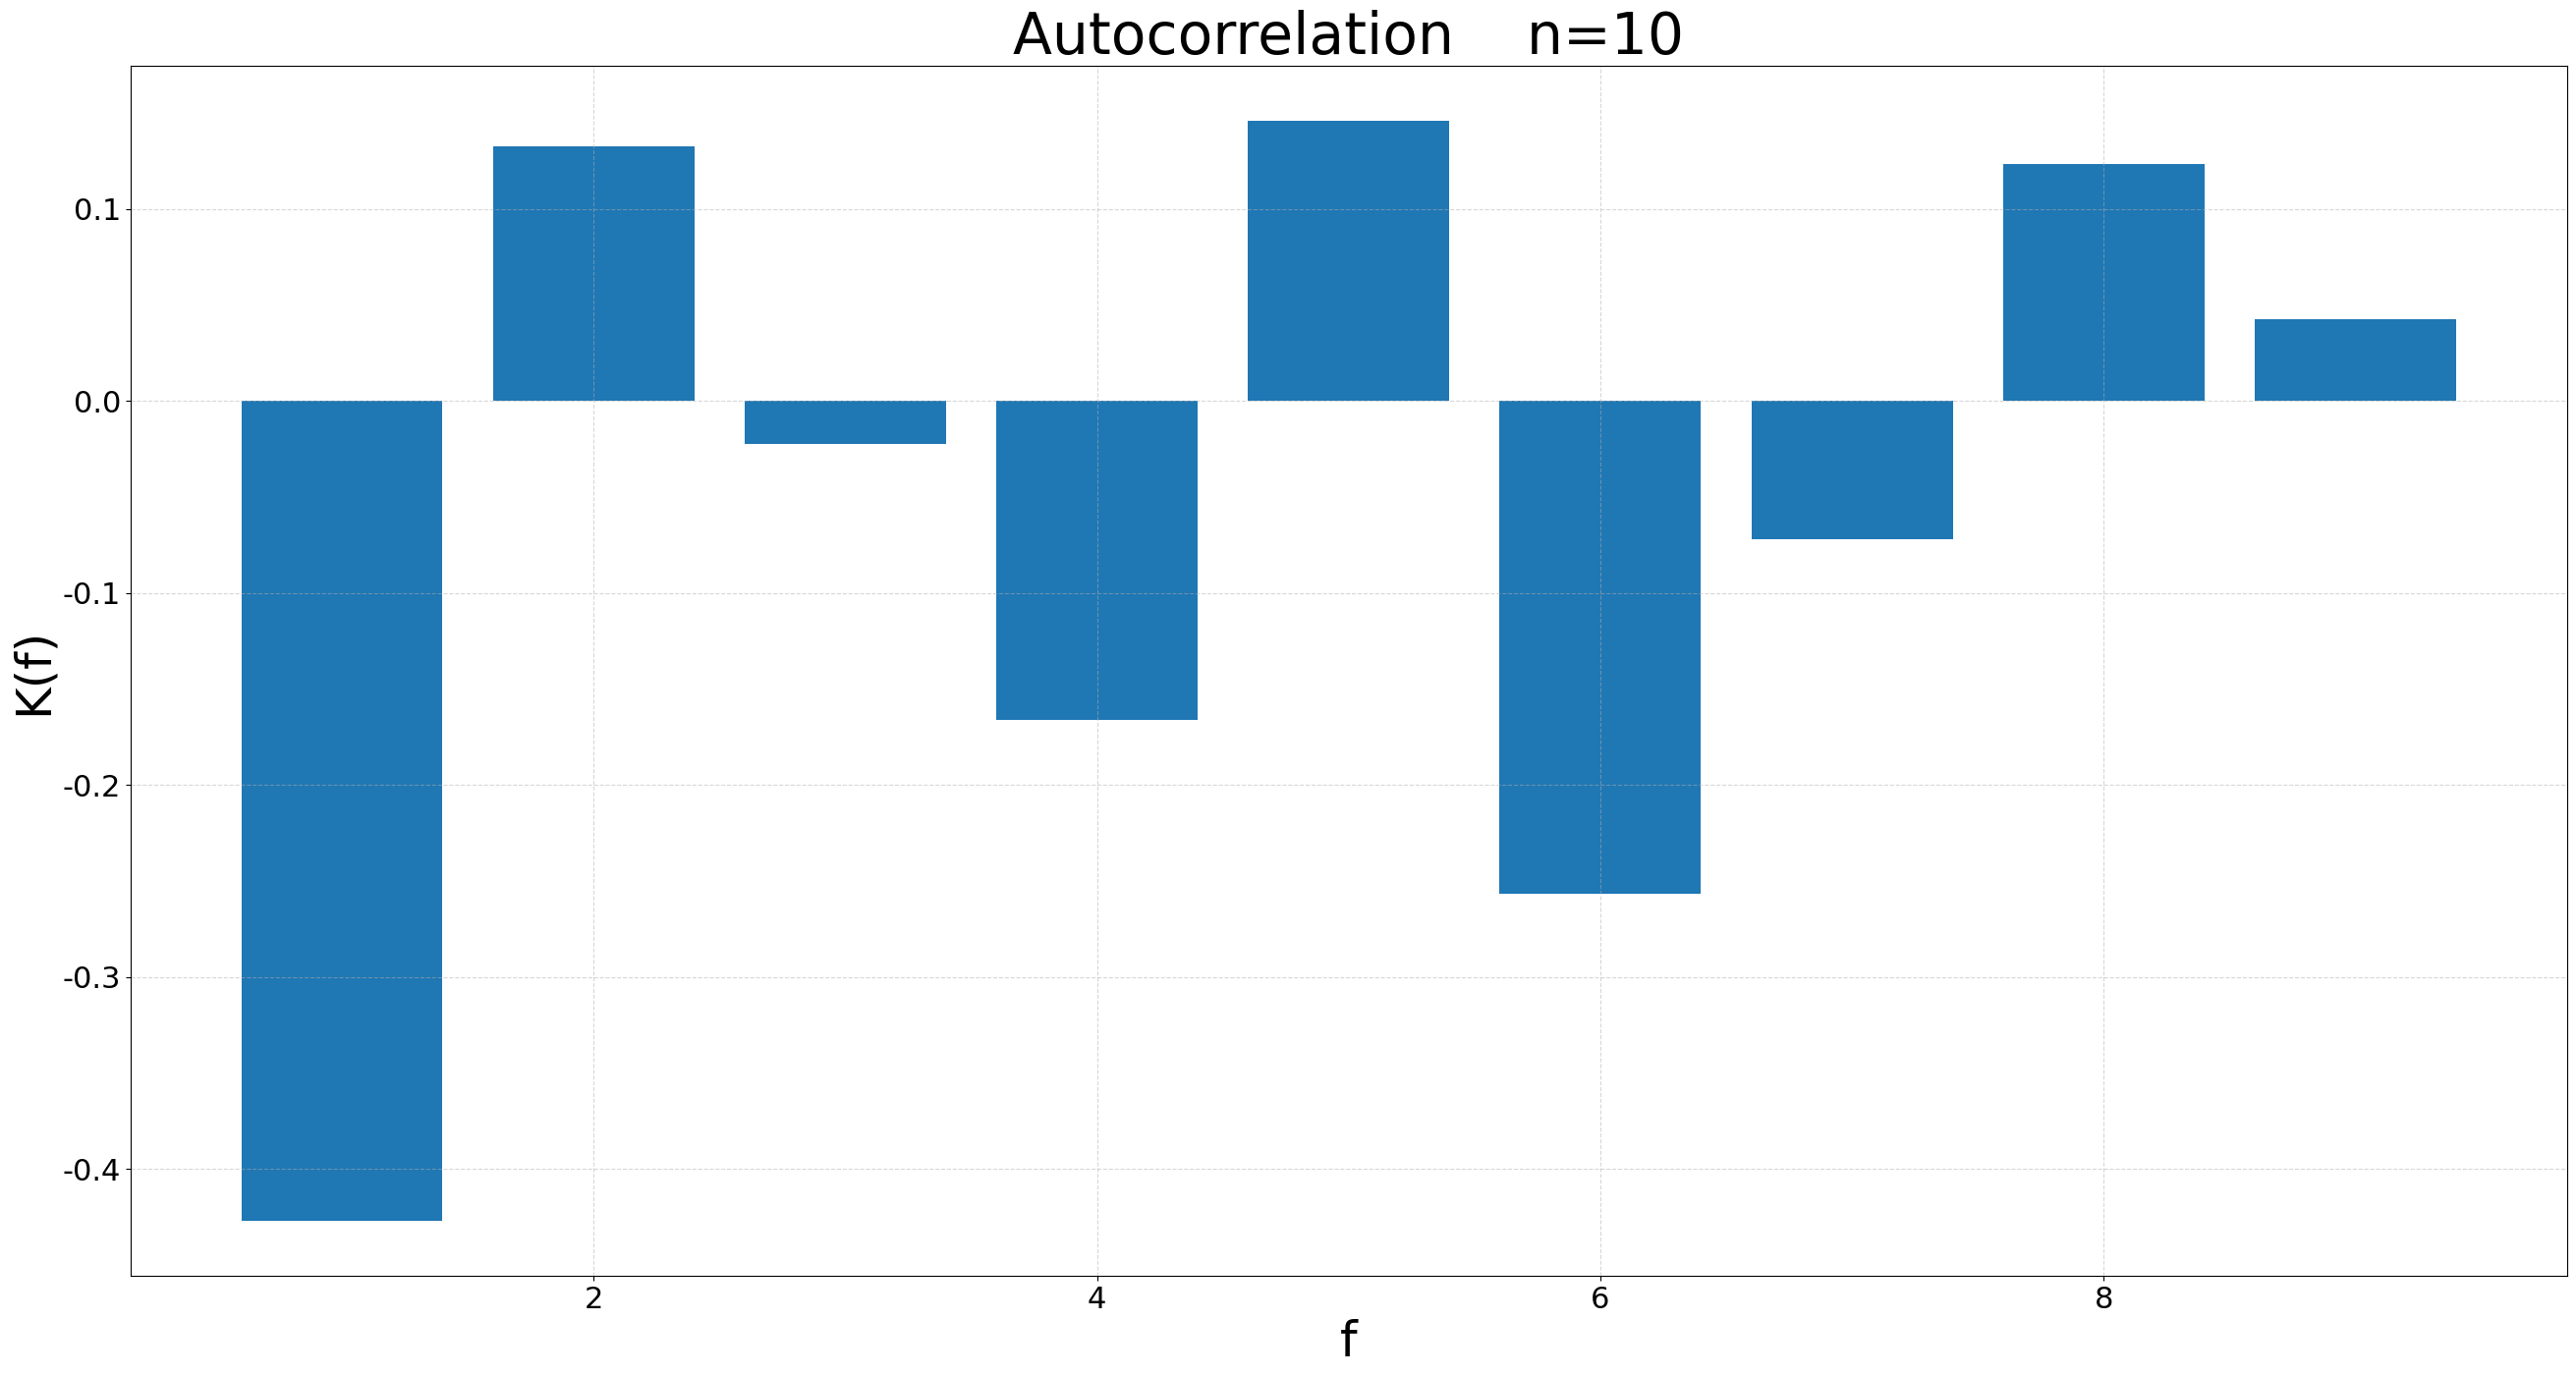

Recreate this plot in Python. (Note: this script raises an exception after producing the figure.)
# ------*------ coding: utf-8 ------*------
# @Time    : 2022/2/13 20:29
# [redacted]
# @Project : Statistica-model
# @File    : main.py
# @Software: PyCharm
# [redacted]
# -----------------------------------------

import numpy as np
from matplotlib import pyplot as plt

TITLE_FONT_SIZE = 42
LABEL_FONT_SIZE = 36
TICK_FONT_SIZE = 22
FONT = 'Times New Roman'


def math_indicators(ndarry: np.ndarray) -> np.ndarray:
    """ 计算并返回 ndarry
    - M（期望值 | математическое ожидание по результатам наблюдений）
    - D（方差 | эмпирическая дисперсия）
    - S（偏差 | отклонение）
    
    :param ndarry: 需要计算的数组
    :return: [M, M_S, D, D_S]
    """
    if ndarry is None:
        print('ndarry can not be None')
        return None

    M = ndarry.mean()
    D = ndarry.var()

    return np.array([M, 0.5 - M, D, 0.08333 - D])


def autocorrelation(ndarry: np.ndarray) -> np.ndarray:
    """
    计算自相关系数，并返回对应数组
    :param ndarry:要计算的数组
    :return: 自相关系数的 ndarry
    """
    if ndarry is None or ndarry.size == 0:
        print('Array can not be empty')
        return None

    denominator = ndarry.var() * ndarry.size  # 分母
    M = ndarry.mean()  # 方差
    size = ndarry.size
    arr_auto = []
    for f in range(1, size):
        numerator = sum((ndarry[:size - f] - M) * (ndarry[f:] - M))  # 分子
        arr_auto.append(numerator / denominator)

    # print(np.array(arr_auto))
    return np.array(arr_auto)


def plot_autocorrelation(ndarry: np.ndarray) -> np.ndarray:
    """
    绘制 autocorrelation ndarry 的为柱状图
    :param ndarry: 数组
    :return: None
    """
    if ndarry is None or ndarry.size == 0:
        print('Array can not be empty')
        return None

    x = range(1, ndarry.size + 1, 1)
    plt.figure(figsize=(32, 16), dpi=160)
    print(len(x))
    print(ndarry)
    plt.bar(x, ndarry)

    plt.title('Autocorrelation    n=' + (ndarry.size + 1).__str__(),
              fontdict={'family': FONT, 'size': TITLE_FONT_SIZE})
    plt.xlabel('f', fontdict={'family': FONT, 'size': LABEL_FONT_SIZE})
    plt.ylabel('K(f)', fontdict={'family': FONT, 'size': LABEL_FONT_SIZE})
    plt.xticks(fontproperties=FONT, size=TICK_FONT_SIZE)
    plt.yticks(fontproperties=FONT, size=TICK_FONT_SIZE)
    # y_ticks = np.linspace(start=-1.0, stop=1.0, num=20)
    # plt.yticks(y_ticks)
    plt.grid(linestyle='--', alpha=0.5)

    plt.savefig('./result/' + (ndarry.size + 1).__str__() + '.png')
    plt.show()


def get_cdf(ndarry: np.ndarray) -> np.ndarray:
    """
    累积分布函数（英语：Cumulative Distribution Function、CDF），又叫分布函数，是概率密度函数的积分，能完整描述一个实随机变量X的概率分布。
    F(x)是分布函数，F(x)的取值表示变量小于x的概率是多少。比如说F(x)=0.85，x=0.7，那么意思是随机变量小于0.7的概率为0.85

    Ru：Эмпирическая интегральная функция распределения
    :param ndarry: [0, 1] 的随机变量值数组
    :return: 构建的分布函数 cdf ndarry
    """
    if ndarry is None or ndarry.size == 0:
        print('Array can not be empty')
        return None

    arr_step = np.linspace(start=1, stop=0, num=100)
    arr_cdf = []
    for i in arr_step:
        arr_cdf.append(np.count_nonzero(ndarry > i) / ndarry.size)

    # print(arr_cdf)
    return np.array(arr_cdf)


def plot_cdf(ndarry: np.ndarray):
    """
    绘制 cdf 为散点图
    :param ndarry:  cdf ndarry
    :return: None
    """
    if ndarry is None or ndarry.size == 0:
        print('Array can not be empty')
        return None

    x = np.linspace(start=0, stop=1, num=100)
    plt.figure(figsize=(32, 16), dpi=160)
    plt.scatter(x, ndarry)
    plt.title('Cumulative Distribution Function\n'
              'Number of sampling points=' + ndarry.size.__str__(),
              fontdict={'family': FONT, 'size': TITLE_FONT_SIZE})
    plt.xlabel('x - Значение аргумента', fontdict={'family': FONT, 'size': LABEL_FONT_SIZE})
    plt.ylabel('F(x) - Вероятность', fontdict={'family': FONT, 'size': LABEL_FONT_SIZE})
    plt.xticks(fontproperties=FONT, size=TICK_FONT_SIZE)
    plt.yticks(fontproperties=FONT, size=TICK_FONT_SIZE)
    # y_ticks = np.linspace(start=-1.0, stop=1.0, num=20)
    # plt.yticks(y_ticks)
    plt.grid(linestyle='--', alpha=0.5)

    plt.savefig('./result/cdf_' + ndarry.size.__str__() + '.png')
    plt.show()


def get_pdf(ndarry: np.ndarray, cut_num: int) -> np.ndarray:
    """ 获取概率密度函数的 ndarry
    在数学中，连续型随机变量的概率密度函数（Probability density function，简写作PDF [1]），
    在不致于混淆时可简称为密度函数，是一个描述这个随机变量的输出值，在某个确定的取值点附近的可能性的函数。
    图中，横轴为随机变量的取值，纵轴为概率密度函数的值，而随机变量的取值落在某个区域内的概率为概率密度函数
    在这个区域上的积分。当概率密度函数存在的时候，累积分布函数是概率密度函数的积分

    f(x)是概率密度函数，定义是取值落在某个区域之内的概率则为概率密度函数在这个区域上的积分

    :param cut_num: 切片为几个区间
    :param ndarry: ndarry: [0, 1] 的随机变量值数组
    :return: 构建的分布函数 pdf ndarry
    """
    if ndarry is None or ndarry.size == 0:
        print('Array can not be empty')
        return None

    arr_step = np.linspace(start=0, stop=1, num=cut_num)
    pdf_arr = []
    for i in range(cut_num - 1):
        pdf_arr.append(
            np.count_nonzero(np.logical_and(ndarry > arr_step[i], ndarry < arr_step[i + 1])) / ndarry.size)

    print(pdf_arr)
    return np.array(pdf_arr)


def plot_pdf(ndarry: np.ndarray, cut_num: int):
    """
    绘制 cdf 为柱状图
    :param ndarry: pdf ndarry
    :param cut_num: 切片为几个区间
    :return: None
    """
    if ndarry is None or ndarry.size == 0:
        print('Array can not be empty')
        return None

    x = np.linspace(start=0, stop=1, num=cut_num - 1)
    plt.figure(figsize=(32, 16), dpi=160)
    plt.plot(x, ndarry)
    plt.ylim(np.min(ndarry) - 0.015, np.max(ndarry) + 0.015)
    plt.title('Probability density function    Interval number=' + ndarry.size.__str__(),
              fontdict={'family': FONT, 'size': TITLE_FONT_SIZE})
    plt.xticks(x)
    plt.xticks(fontproperties=FONT, size=TICK_FONT_SIZE)
    plt.yticks(fontproperties=FONT, size=TICK_FONT_SIZE)
    plt.xlabel('x - Значение аргумента', fontdict={'family': FONT, 'size': LABEL_FONT_SIZE})
    plt.ylabel('f(x) - Вероятность', fontdict={'family': FONT, 'size': LABEL_FONT_SIZE})
    plt.grid(linestyle='--', alpha=0.5)

    plt.savefig('./result/pdf_' + (ndarry.size + 1).__str__() + '.png')
    plt.show()


if __name__ == '__main__':
    for n in [10, 100, 1000, 10000]:
        random_array = np.random.uniform(low=0, high=1, size=n)
        result = math_indicators(random_array)

        print('-' * 50)
        print('n = ' + n.__str__() + '\n'
              + 'M   = ' + result[0].__str__() + '\n'
              + 'M_S = ' + result[1].__str__() + '\n'
              + 'D   = ' + result[2].__str__() + '\n'
              + 'D_S = ' + result[3].__str__() + '\n\n')

        arr_auto = autocorrelation(random_array)
        plot_autocorrelation(arr_auto)

        if n == 10000:
            arr_cdf = get_cdf(random_array)
            plot_cdf(arr_cdf)

            arr_pdf = get_pdf(random_array, cut_num=20)
            plot_pdf(arr_pdf, cut_num=20)
    pass
